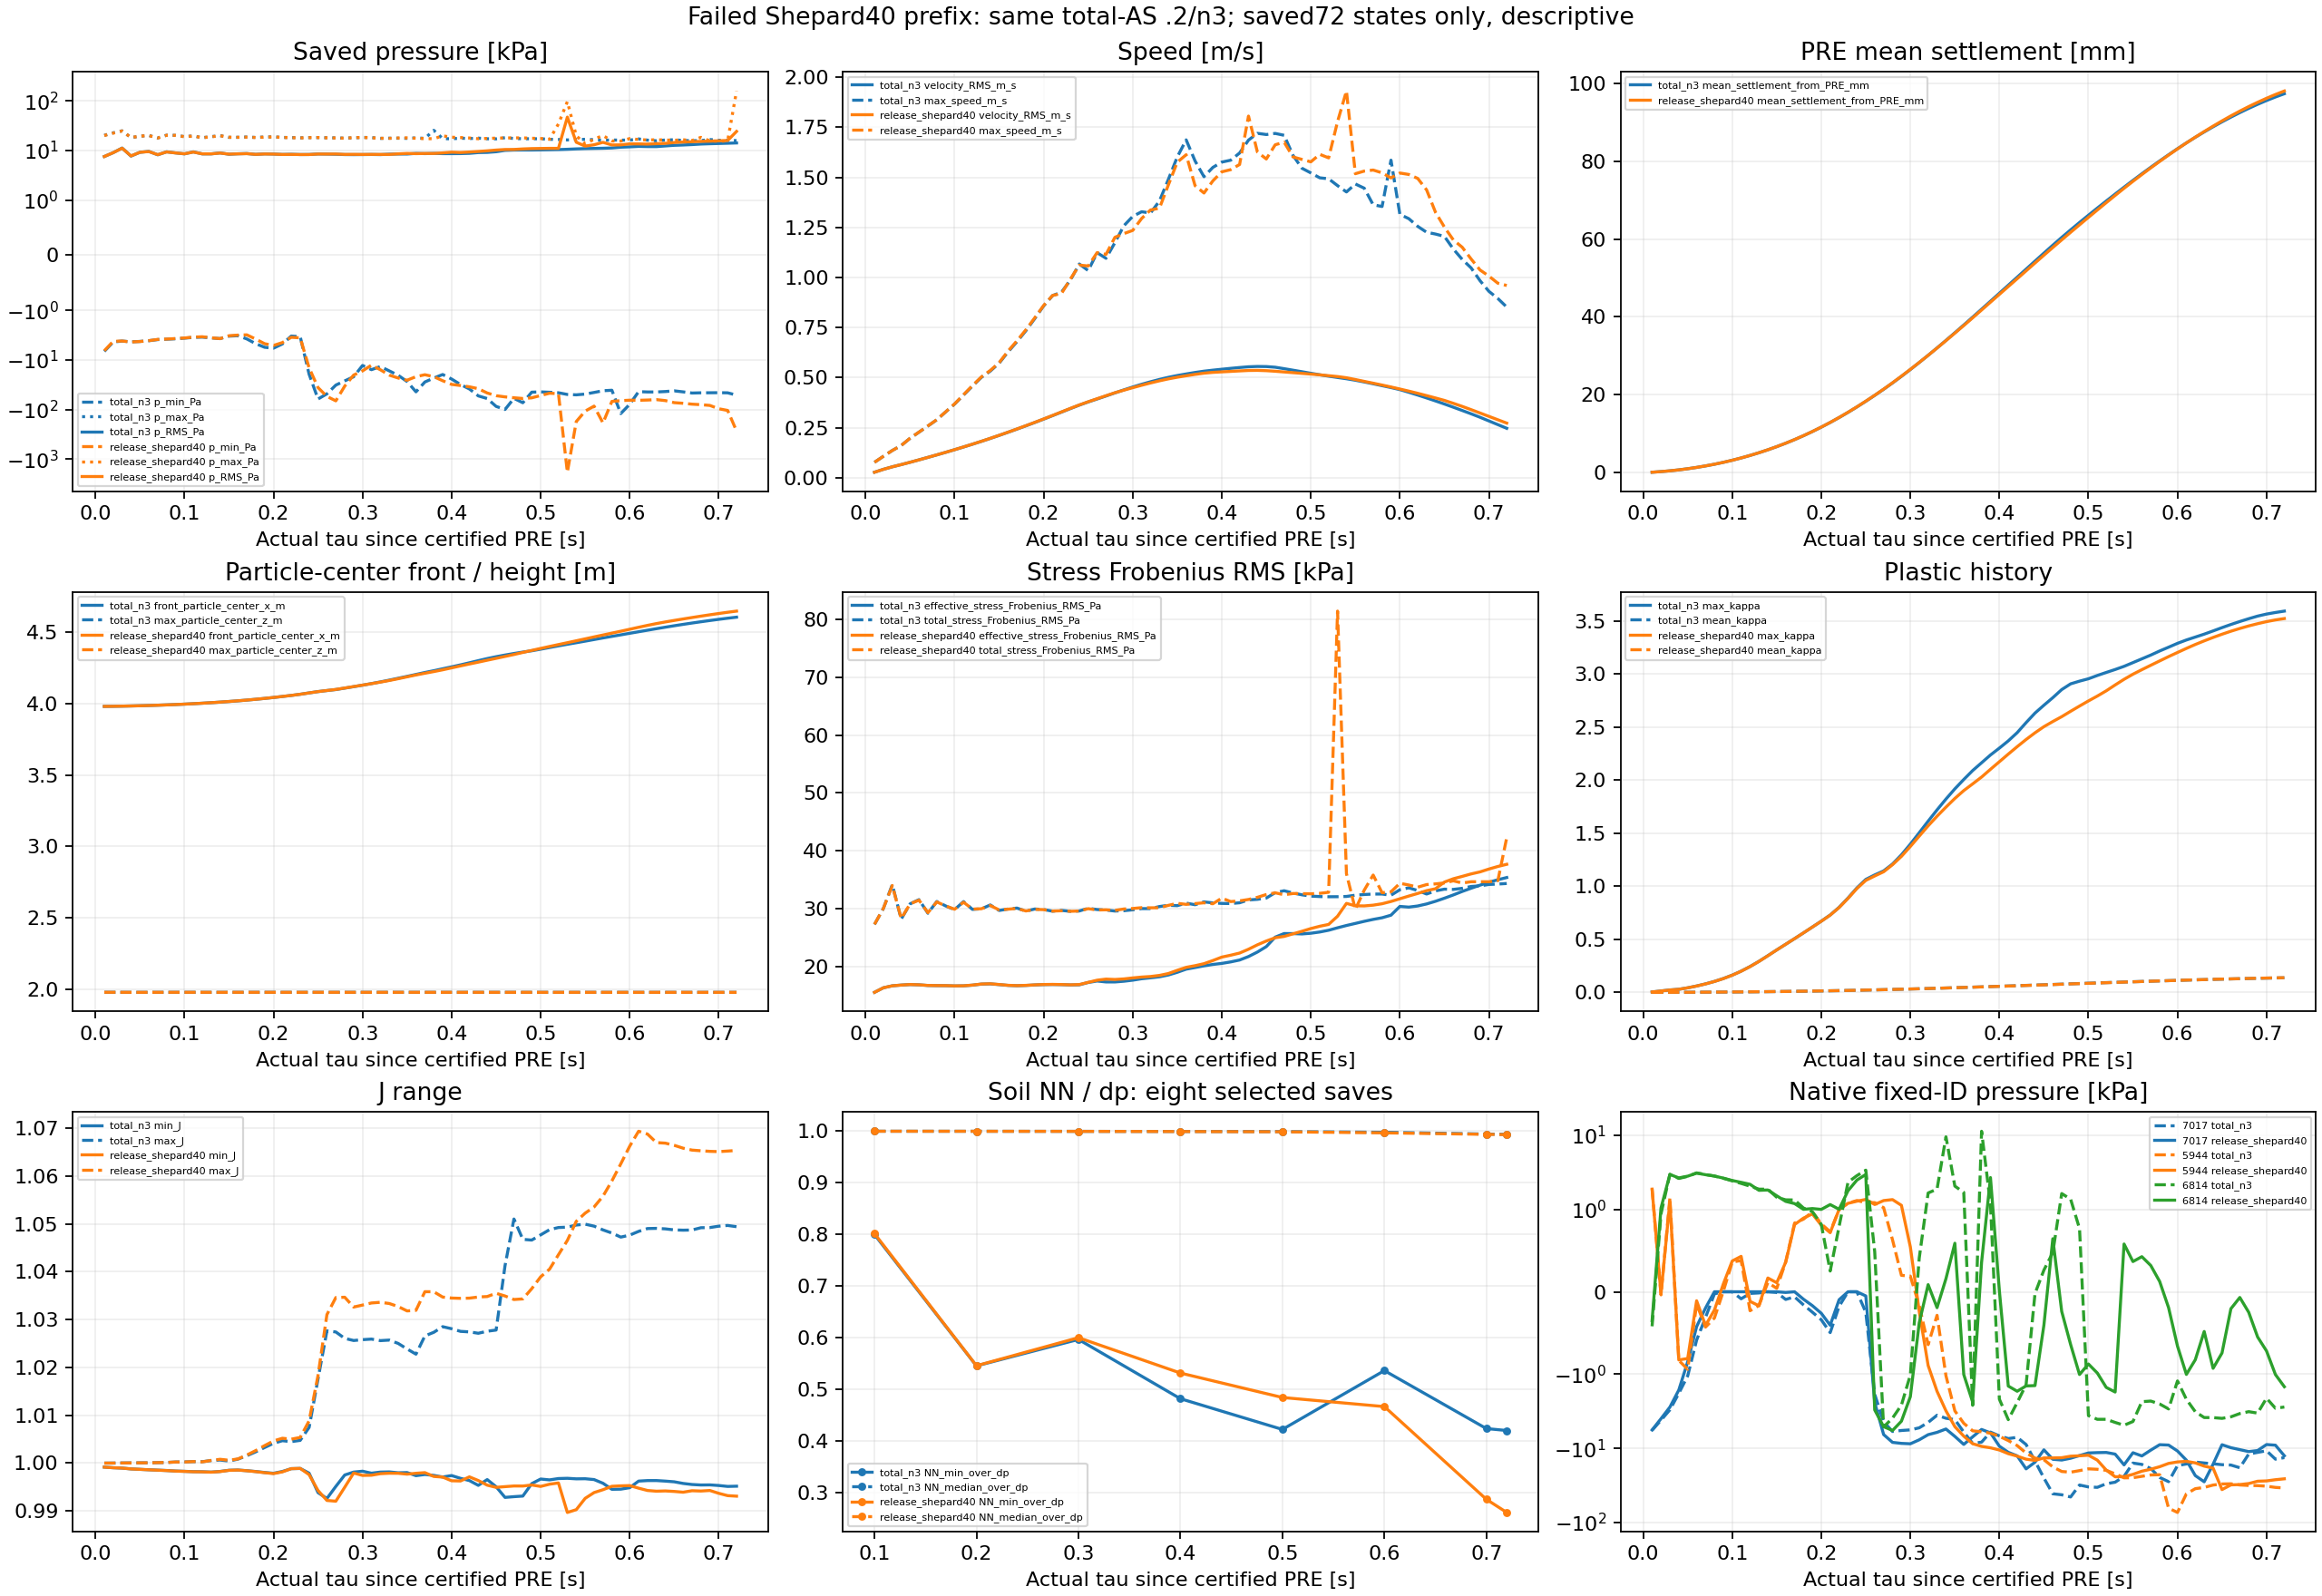

The table this chart was drawn from, first rows:
group, epsilon, part, time_s, tau_s, completed_step, soil_IDs, p_mean_Pa, p_min_Pa, p_max_Pa, p_RMS_Pa, negative_p_soil_count, velocity_RMS_m_s, max_speed_m_s, mean_settlement_from_PRE_mm, displacement_RMS_from_PRE_mm, max_displacement_from_PRE_mm, max_kappa, plastic_soil_count, total_stress_Frobenius_RMS_Pa, total_zz_min_Pa, total_zz_max_Pa, front_particle_center_x_m, max_particle_center_z_m
total_n3, 0.2, 0, 10.01, 0.01, 4004000, 5000, 5509, -6733, 20344, 7601, 653, 0.02796, 0.0776, 0.07493, 0.1547, 0.4692, 0.003385, 173, 27278, -41470, -281.3, 3.98, 1.979
release_shepard40, 0.2, 0, 10.01, 0.01, 4004000, 5000, 5525, -6530, 20161, 7605, 659, 0.02795, 0.07764, 0.07495, 0.1547, 0.4693, 0.003343, 173, 27298, -41287, -249, 3.98, 1.979
total_n3, 0.2, 1, 10.02, 0.02, 4008000, 5000, 6233, -4347, 22848, 9085, 1138, 0.04248, 0.1075, 0.2364, 0.5041, 1.275, 0.01298, 1278, 30042, -44000, -305.2, 3.981, 1.979
release_shepard40, 0.2, 1, 10.02, 0.02, 4008000, 5000, 6254, -4220, 22518, 9088, 1140, 0.04247, 0.1075, 0.2364, 0.5041, 1.278, 0.01279, 1275, 30065, -43672, -255.8, 3.981, 1.979
total_n3, 0.2, 2, 10.03, 0.03, 4012000, 5000, 8004, -4169, 25066, 11270, 1062, 0.05499, 0.1366, 0.4392, 0.98, 2.47, 0.02253, 2085, 34156, -47056, -223.6, 3.982, 1.979
release_shepard40, 0.2, 2, 10.03, 0.03, 4012000, 5000, 7919, -4162, 24887, 11182, 1089, 0.05499, 0.1365, 0.4391, 0.9799, 2.476, 0.02211, 2083, 34003, -46891, -224, 3.982, 1.979
total_n3, 0.2, 3, 10.04, 0.04, 4016000, 5000, 4640, -4324, 18294, 7764, 1748, 0.0661, 0.1615, 0.6816, 1.576, 3.967, 0.02901, 2746, 28198, -40321, 128.7, 3.983, 1.979
release_shepard40, 0.2, 3, 10.04, 0.04, 4016000, 5000, 4693, -4348, 18337, 7814, 1736, 0.06611, 0.1613, 0.6815, 1.576, 3.97, 0.02839, 2740, 28295, -40320, 146.3, 3.983, 1.979
total_n3, 0.2, 4, 10.05, 0.05, 4020000, 5000, 6063, -4244, 19530, 9253, 1472, 0.07771, 0.1976, 0.975, 2.287, 5.717, 0.04259, 2948, 30839, -41519, 198.8, 3.985, 1.979
release_shepard40, 0.2, 4, 10.05, 0.05, 4020000, 5000, 6073, -4254, 19597, 9242, 1454, 0.07773, 0.198, 0.9748, 2.287, 5.726, 0.04256, 2943, 30843, -41625, 202.2, 3.985, 1.979
total_n3, 0.2, 5, 10.06, 0.06, 4024000, 5000, 6613, -4103, 20219, 9637, 1282, 0.08976, 0.228, 1.315, 3.114, 7.844, 0.05983, 2965, 31567, -42218, 11.51, 3.987, 1.979
release_shepard40, 0.2, 5, 10.06, 0.06, 4024000, 5000, 6565, -4094, 20109, 9577, 1293, 0.0898, 0.2284, 1.315, 3.114, 7.858, 0.05966, 2962, 31475, -42088, 47.01, 3.987, 1.979
total_n3, 0.2, 6, 10.07, 0.07, 4028000, 5000, 5513, -3891, 17985, 8234, 1354, 0.1021, 0.2588, 1.699, 4.063, 10.27, 0.07976, 2975, 29212, -40005, 935.6, 3.989, 1.979
release_shepard40, 0.2, 6, 10.07, 0.07, 4028000, 5000, 5565, -3863, 17976, 8285, 1342, 0.1022, 0.2594, 1.699, 4.064, 10.29, 0.07943, 2973, 29311, -39986, 915.1, 3.989, 1.979
total_n3, 0.2, 7, 10.08, 0.08, 4032000, 5000, 6572, -3823, 20459, 9463, 1271, 0.1146, 0.2898, 2.132, 5.138, 13, 0.1029, 2992, 31245, -42449, 1890, 3.991, 1.979
release_shepard40, 0.2, 7, 10.08, 0.08, 4032000, 5000, 6537, -3803, 20379, 9407, 1260, 0.1147, 0.2904, 2.132, 5.139, 13.02, 0.1025, 2991, 31170, -42414, 2096, 3.991, 1.979
total_n3, 0.2, 8, 10.09, 0.09, 4036000, 5000, 6182, -3752, 20298, 8989, 1277, 0.1274, 0.3294, 2.615, 6.341, 16.1, 0.1301, 2997, 30471, -42621, 4451, 3.993, 1.979
release_shepard40, 0.2, 8, 10.09, 0.09, 4036000, 5000, 6179, -3708, 20275, 8975, 1268, 0.1275, 0.3297, 2.616, 6.343, 16.13, 0.1295, 2997, 30463, -42628, 4298, 3.993, 1.979
total_n3, 0.2, 9, 10.1, 0.1, 4040000, 5000, 5952, -3645, 19139, 8600, 1234, 0.1405, 0.3685, 3.153, 7.673, 19.57, 0.1622, 3004, 29843, -41608, 4565, 3.996, 1.979
release_shepard40, 0.2, 9, 10.1, 0.1, 4040000, 5000, 5984, -3612, 19105, 8629, 1217, 0.1407, 0.3693, 3.153, 7.677, 19.6, 0.1615, 3003, 29906, -41607, 4624, 3.996, 1.979
total_n3, 0.2, 10, 10.11, 0.11, 4044000, 5000, 6693, -3515, 19779, 9435, 1141, 0.154, 0.4134, 3.743, 9.138, 23.38, 0.1999, 3009, 31231, -41777, 6616, 3.999, 1.979
release_shepard40, 0.2, 10, 10.11, 0.11, 4044000, 5000, 6632, -3469, 19640, 9355, 1134, 0.1542, 0.415, 3.744, 9.144, 23.42, 0.1991, 3007, 31113, -41681, 6797, 3.999, 1.979
total_n3, 0.2, 11, 10.12, 0.12, 4048000, 5000, 5877, -3471, 18205, 8590, 1267, 0.1678, 0.4582, 4.387, 10.74, 27.53, 0.2433, 3011, 29881, -40171, 6162, 4.003, 1.979
release_shepard40, 0.2, 11, 10.12, 0.12, 4048000, 5000, 5901, -3413, 18234, 8606, 1253, 0.1681, 0.4604, 4.389, 10.75, 27.57, 0.2426, 3010, 29928, -40240, 5473, 4.003, 1.979
total_n3, 0.2, 12, 10.13, 0.13, 4052000, 5000, 5752, -3603, 19127, 8595, 1353, 0.182, 0.5015, 5.087, 12.48, 32.03, 0.2922, 3013, 29971, -42517, 10299, 4.006, 1.979
release_shepard40, 0.2, 12, 10.13, 0.13, 4052000, 5000, 5758, -3581, 18981, 8599, 1338, 0.1824, 0.5037, 5.089, 12.49, 32.08, 0.2915, 3011, 29991, -42146, 9893, 4.006, 1.979
total_n3, 0.2, 13, 10.14, 0.14, 4056000, 5000, 6086, -3720, 20058, 8990, 1306, 0.1967, 0.5327, 5.842, 14.37, 37.17, 0.3456, 3015, 30646, -43755, 9225, 4.01, 1.979
release_shepard40, 0.2, 13, 10.14, 0.14, 4056000, 5000, 6033, -3720, 19958, 8922, 1300, 0.1971, 0.5359, 5.846, 14.38, 37.25, 0.3449, 3014, 30552, -44054, 9736, 4.01, 1.979
total_n3, 0.2, 14, 10.15, 0.15, 4060000, 5000, 5716, -3318, 18498, 8451, 1287, 0.2119, 0.5725, 6.654, 16.4, 42.68, 0.4002, 3017, 29693, -40840, 6338, 4.015, 1.979
release_shepard40, 0.2, 14, 10.15, 0.15, 4060000, 5000, 5760, -3256, 18613, 8492, 1269, 0.2124, 0.5753, 6.66, 16.42, 42.79, 0.3999, 3015, 29785, -41593, 5821, 4.015, 1.979
total_n3, 0.2, 15, 10.16, 0.16, 4064000, 5000, 5984, -3251, 18561, 8628, 1172, 0.2275, 0.6287, 7.526, 18.59, 48.7, 0.4532, 3018, 29944, -40883, 6864, 4.019, 1.979
release_shepard40, 0.2, 15, 10.16, 0.16, 4064000, 5000, 5961, -3160, 18532, 8601, 1169, 0.228, 0.6328, 7.533, 18.61, 48.84, 0.4532, 3016, 29914, -40888, 7227, 4.019, 1.979
total_n3, 0.2, 16, 10.17, 0.17, 4068000, 5000, 6119, -3772, 18806, 8729, 1137, 0.2434, 0.6796, 8.461, 20.93, 55.24, 0.5064, 3021, 30106, -42109, 7995, 4.024, 1.979
release_shepard40, 0.2, 16, 10.17, 0.17, 4068000, 5000, 6085, -3123, 18666, 8683, 1125, 0.2439, 0.6842, 8.47, 20.96, 55.42, 0.5067, 3018, 30048, -42247, 8457, 4.025, 1.979
total_n3, 0.2, 17, 10.18, 0.18, 4072000, 5000, 5785, -4703, 18426, 8397, 1207, 0.2596, 0.7342, 9.463, 23.44, 62.3, 0.5606, 3023, 29577, -46143, 8425, 4.03, 1.979
release_shepard40, 0.2, 17, 10.18, 0.18, 4072000, 5000, 5799, -3797, 18385, 8401, 1188, 0.2603, 0.7389, 9.473, 23.47, 62.53, 0.5608, 3021, 29608, -46461, 7851, 4.03, 1.979
total_n3, 0.2, 18, 10.19, 0.19, 4076000, 5000, 5931, -5561, 18804, 8596, 1175, 0.2762, 0.795, 10.53, 26.1, 69.94, 0.6158, 3024, 29947, -50752, 8788, 4.036, 1.979
release_shepard40, 0.2, 18, 10.19, 0.19, 4076000, 5000, 5903, -4712, 18682, 8546, 1164, 0.2769, 0.799, 10.54, 26.14, 70.22, 0.6156, 3021, 29884, -51374, 8611, 4.036, 1.979
total_n3, 0.2, 19, 10.2, 0.2, 4080000, 5000, 5869, -5804, 18934, 8530, 1171, 0.2932, 0.8585, 11.66, 28.94, 78.2, 0.6712, 3025, 29854, -54450, 8846, 4.043, 1.979
release_shepard40, 0.2, 19, 10.2, 0.2, 4080000, 5000, 5864, -5113, 18890, 8507, 1147, 0.294, 0.8606, 11.68, 28.99, 78.51, 0.6706, 3023, 29832, -55783, 8861, 4.043, 1.979
total_n3, 0.2, 20, 10.21, 0.21, 4084000, 5000, 5719, -4762, 18439, 8365, 1185, 0.3105, 0.9098, 12.86, 31.94, 87.06, 0.7293, 3026, 29566, -42385, 9002, 4.05, 1.979
release_shepard40, 0.2, 20, 10.21, 0.21, 4084000, 5000, 5736, -4471, 18455, 8361, 1130, 0.3114, 0.9105, 12.88, 32, 87.39, 0.7282, 3024, 29589, -44993, 10354, 4.05, 1.979
total_n3, 0.2, 21, 10.22, 0.22, 4088000, 5000, 5798, -3304, 18346, 8435, 1134, 0.3281, 0.9268, 14.13, 35.12, 96.23, 0.8015, 3029, 29704, -40690, 11165, 4.057, 1.979
release_shepard40, 0.2, 21, 10.22, 0.22, 4088000, 5000, 5770, -3500, 18245, 8386, 1119, 0.3291, 0.9201, 14.15, 35.19, 96.54, 0.7993, 3026, 29639, -40627, 12603, 4.057, 1.979
total_n3, 0.2, 22, 10.23, 0.23, 4092000, 5000, 5773, -3398, 18086, 8334, 1096, 0.3457, 0.987, 15.46, 38.48, 105.4, 0.8892, 3029, 29546, -40791, 13206, 4.065, 1.979
release_shepard40, 0.2, 22, 10.23, 0.23, 4092000, 5000, 5777, -3593, 18029, 8326, 1078, 0.3466, 0.9923, 15.48, 38.55, 105.7, 0.8856, 3026, 29553, -40807, 13133, 4.065, 1.979
total_n3, 0.2, 23, 10.24, 0.24, 4096000, 5000, 5866, -19430, 18316, 8350, 1024, 0.363, 1.067, 16.85, 42.01, 114.7, 0.9848, 3031, 29605, -52741, 21860, 4.075, 1.979
release_shepard40, 0.2, 23, 10.24, 0.24, 4096000, 5000, 5862, -14445, 18254, 8335, 1004, 0.3639, 1.062, 16.88, 42.09, 114.9, 0.9788, 3027, 29599, -54537, 16866, 4.075, 1.979
total_n3, 0.2, 24, 10.25, 0.25, 4100000, 5000, 6080, -61604, 18369, 8556, 928, 0.3789, 1.035, 18.31, 45.7, 124.4, 1.065, 3031, 30070, -121527, 63914, 4.084, 1.979
release_shepard40, 0.2, 24, 10.25, 0.25, 4100000, 5000, 6065, -36215, 18357, 8529, 928, 0.3798, 1.058, 18.35, 45.8, 124.5, 1.056, 3028, 30001, -102377, 38529, 4.084, 1.979
total_n3, 0.2, 25, 10.26, 0.26, 4104000, 5000, 5978, -48392, 18156, 8518, 906, 0.3936, 1.124, 19.82, 49.55, 132.1, 1.107, 3032, 29854, -140679, 46018, 4.091, 1.979
release_shepard40, 0.2, 25, 10.26, 0.26, 4104000, 5000, 5886, -54482, 18135, 8521, 922, 0.3949, 1.124, 19.86, 49.65, 132.2, 1.097, 3029, 29775, -146756, 53731, 4.091, 1.979
total_n3, 0.2, 26, 10.27, 0.27, 4108000, 5000, 5888, -32237, 18054, 8451, 975, 0.4086, 1.096, 21.39, 53.54, 139.2, 1.145, 3034, 29768, -103202, 23939, 4.098, 1.979
release_shepard40, 0.2, 26, 10.27, 0.27, 4108000, 5000, 5764, -67041, 17997, 8542, 981, 0.4099, 1.115, 21.43, 53.65, 139.5, 1.137, 3035, 29807, -157132, 69289, 4.099, 1.979
total_n3, 0.2, 27, 10.28, 0.28, 4112000, 5000, 5692, -26517, 17819, 8321, 1050, 0.4241, 1.174, 23.02, 57.69, 148.9, 1.21, 3037, 29593, -51167, 21908, 4.108, 1.979
release_shepard40, 0.2, 27, 10.28, 0.28, 4112000, 5000, 5619, -33811, 17811, 8380, 1059, 0.4248, 1.201, 23.07, 57.81, 149.7, 1.204, 3037, 29703, -102918, 15539, 4.109, 1.979
total_n3, 0.2, 28, 10.29, 0.29, 4116000, 5000, 5596, -21878, 18148, 8298, 1119, 0.4389, 1.258, 24.72, 61.99, 160.1, 1.297, 3041, 29652, -43308, 17449, 4.118, 1.979
release_shepard40, 0.2, 28, 10.29, 0.29, 4116000, 5000, 5626, -20241, 18240, 8407, 1098, 0.4376, 1.219, 24.77, 62.11, 160.6, 1.282, 3040, 29946, -63493, 16228, 4.119, 1.979
total_n3, 0.2, 29, 10.3, 0.3, 4120000, 5000, 5544, -12943, 18485, 8323, 1127, 0.4534, 1.305, 26.47, 66.44, 171.9, 1.397, 3041, 29805, -44884, 17478, 4.129, 1.979
release_shepard40, 0.2, 29, 10.3, 0.3, 4120000, 5000, 5530, -16652, 18412, 8365, 1123, 0.45, 1.235, 26.51, 66.54, 171.8, 1.375, 3047, 30036, -58843, 16757, 4.129, 1.979
... 84 more rows
